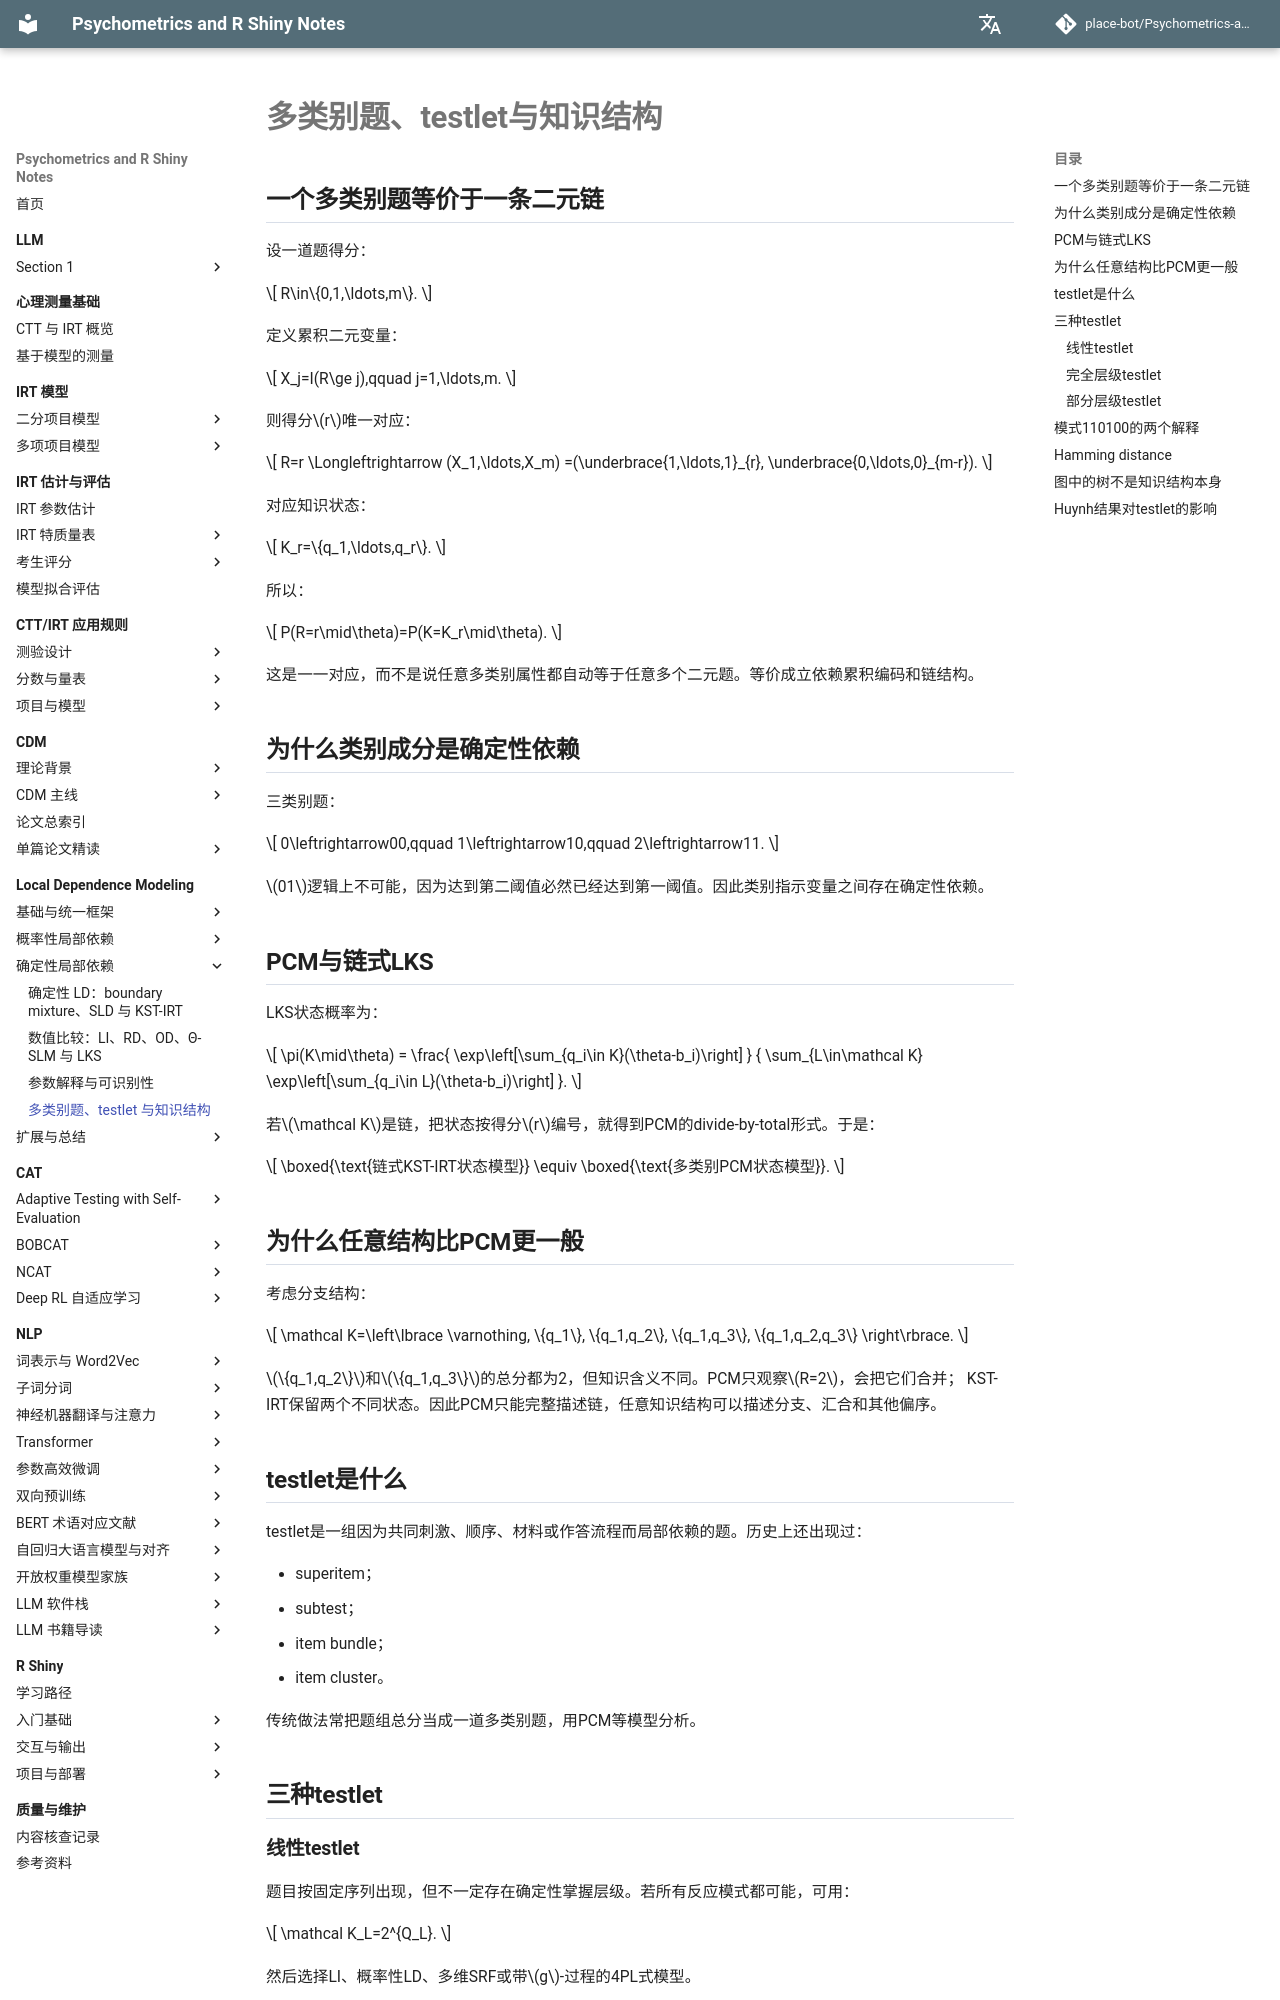

repository: place-bot/learning-notes · page: local-dependence-modeling/10-polytomous-testlets/index.html · generator: mkdocs

# 多类别题、testlet与知识结构

## 一个多类别题等价于一条二元链

设一道题得分：

\[
R\in\{0,1,\ldots,m\}.
\]

定义累积二元变量：

\[
X_j=I(R\ge j),qquad j=1,\ldots,m.
\]

则得分\(r\)唯一对应：

\[
R=r
\Longleftrightarrow
(X_1,\ldots,X_m)
=(\underbrace{1,\ldots,1}_{r},
\underbrace{0,\ldots,0}_{m-r}).
\]

对应知识状态：

\[
K_r=\{q_1,\ldots,q_r\}.
\]

所以：

\[
P(R=r\mid\theta)=P(K=K_r\mid\theta).
\]

这是一一对应，而不是说任意多类别属性都自动等于任意多个二元题。等价成立依赖累积编码和链结构。

## 为什么类别成分是确定性依赖

三类别题：

\[
0\leftrightarrow00,qquad
1\leftrightarrow10,qquad
2\leftrightarrow11.
\]

\(01\)逻辑上不可能，因为达到第二阈值必然已经达到第一阈值。因此类别指示变量之间存在确定性依赖。

## PCM与链式LKS

LKS状态概率为：

\[
\pi(K\mid\theta)
=
\frac{
\exp\left[\sum_{q_i\in K}(\theta-b_i)\right]
}
{
\sum_{L\in\mathcal K}
\exp\left[\sum_{q_i\in L}(\theta-b_i)\right]
}.
\]

若\(\mathcal K\)是链，把状态按得分\(r\)编号，就得到PCM的divide-by-total形式。于是：

\[
\boxed{\text{链式KST-IRT状态模型}}
\equiv
\boxed{\text{多类别PCM状态模型}}.
\]

## 为什么任意结构比PCM更一般

考虑分支结构：

\[
\mathcal K=\left\lbrace
\varnothing,
\{q_1\},
\{q_1,q_2\},
\{q_1,q_3\},
\{q_1,q_2,q_3\}
\right\rbrace.
\]

\(\{q_1,q_2\}\)和\(\{q_1,q_3\}\)的总分都为2，但知识含义不同。PCM只观察\(R=2\)，会把它们合并；
KST-IRT保留两个不同状态。因此PCM只能完整描述链，任意知识结构可以描述分支、汇合和其他偏序。

## testlet是什么

testlet是一组因为共同刺激、顺序、材料或作答流程而局部依赖的题。历史上还出现过：

- superitem；
- subtest；
- item bundle；
- item cluster。

传统做法常把题组总分当成一道多类别题，用PCM等模型分析。

## 三种testlet
